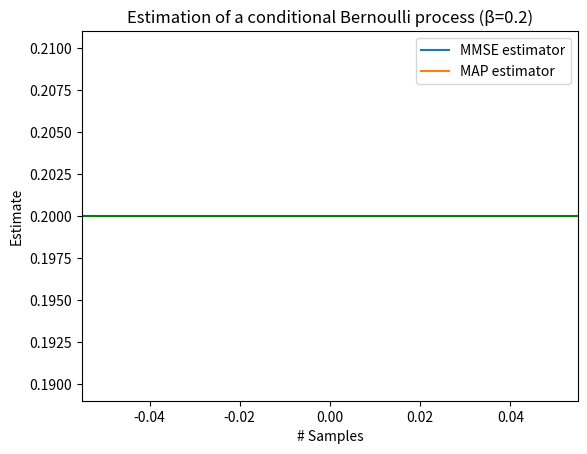

Reproduce this figure in Python.
from numpy.random import binomial
from matplotlib import pyplot
from matplotlib.animation import FuncAnimation

SIMULATION_STARTING = 1
SIMULATION_STEP = 1
SIMULATION_UPDATE = 100

ERROR_ROUNDING = 6

numberOfObservations = SIMULATION_STARTING
axisX, axisYMMSE, axisYMAP = [], [], []

betaParameter = 0.2

figure = pyplot.figure("Bernoulli process estimator")
pyplot.title(f"Estimation of a conditional Bernoulli process (β={betaParameter})")
pyplot.ylabel("Estimate")
pyplot.xlabel("# Samples")

lineMMSE, = pyplot.plot(axisX, axisYMMSE, '-', label='MMSE estimator')
lineMAP, = pyplot.plot(axisX, axisYMAP, '-', label='MAP estimator')

def update(frame):
    global numberOfObservations
    
    hammingWeight = binomial(numberOfObservations, betaParameter)
    estimateMMSE = EstimatorMMSE(hammingWeight, numberOfObservations)
    estimateMAP = EstimatorMAP(hammingWeight, numberOfObservations)

    axisX.append(numberOfObservations)
    axisYMMSE.append(estimateMMSE)
    axisYMAP.append(estimateMAP)
    numberOfObservations+=SIMULATION_STEP
    lineMMSE.set_data(axisX, axisYMMSE)
    lineMAP.set_data(axisX, axisYMAP)
    figure.gca().relim()
    figure.gca().autoscale_view()

    printErrors()

    return [lineMMSE, lineMAP]

def printErrors():
    global betaParameter

    systematicMMSE = round(abs(sum(axisYMMSE)/len(axisYMMSE) - betaParameter), ERROR_ROUNDING)
    systematicMAP = round(abs(sum(axisYMAP)/len(axisYMAP) - betaParameter), ERROR_ROUNDING)

    casualMMSE = round(abs(sum(axisYMMSE)/len(axisYMMSE) - betaParameter)**2, ERROR_ROUNDING)
    casualMAP = round(abs(sum(axisYMAP)/len(axisYMAP) - betaParameter)**2, ERROR_ROUNDING)

    print(f"SYSTEMATIC: e(MMSE)={systematicMMSE} | e(MAP)={systematicMAP} ||| MSE: e^2(MMSE)={casualMMSE} | e^2(MAP)={casualMAP} ")

def EstimatorMMSE(hammingWeight, n):
    return (hammingWeight+1)/(n+2)

def EstimatorMAP(hammingWeight, n):
    return hammingWeight/n

animation = FuncAnimation(figure, update, interval=SIMULATION_UPDATE)
pyplot.axhline(y=betaParameter, color='g', linestyle='-')
pyplot.legend()
pyplot.show()